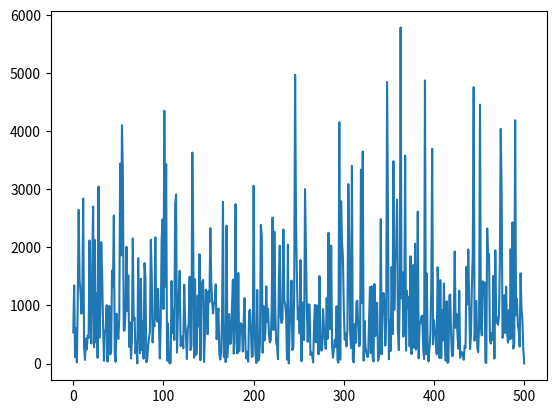

The matplotlib source for this figure:
import numpy as np
from matplotlib import pyplot as plt

x=np.random.randn(1000)
xft=np.fft.rfft(x)
plt.ion()
plt.clf()
plt.plot(np.abs(xft)**2)

